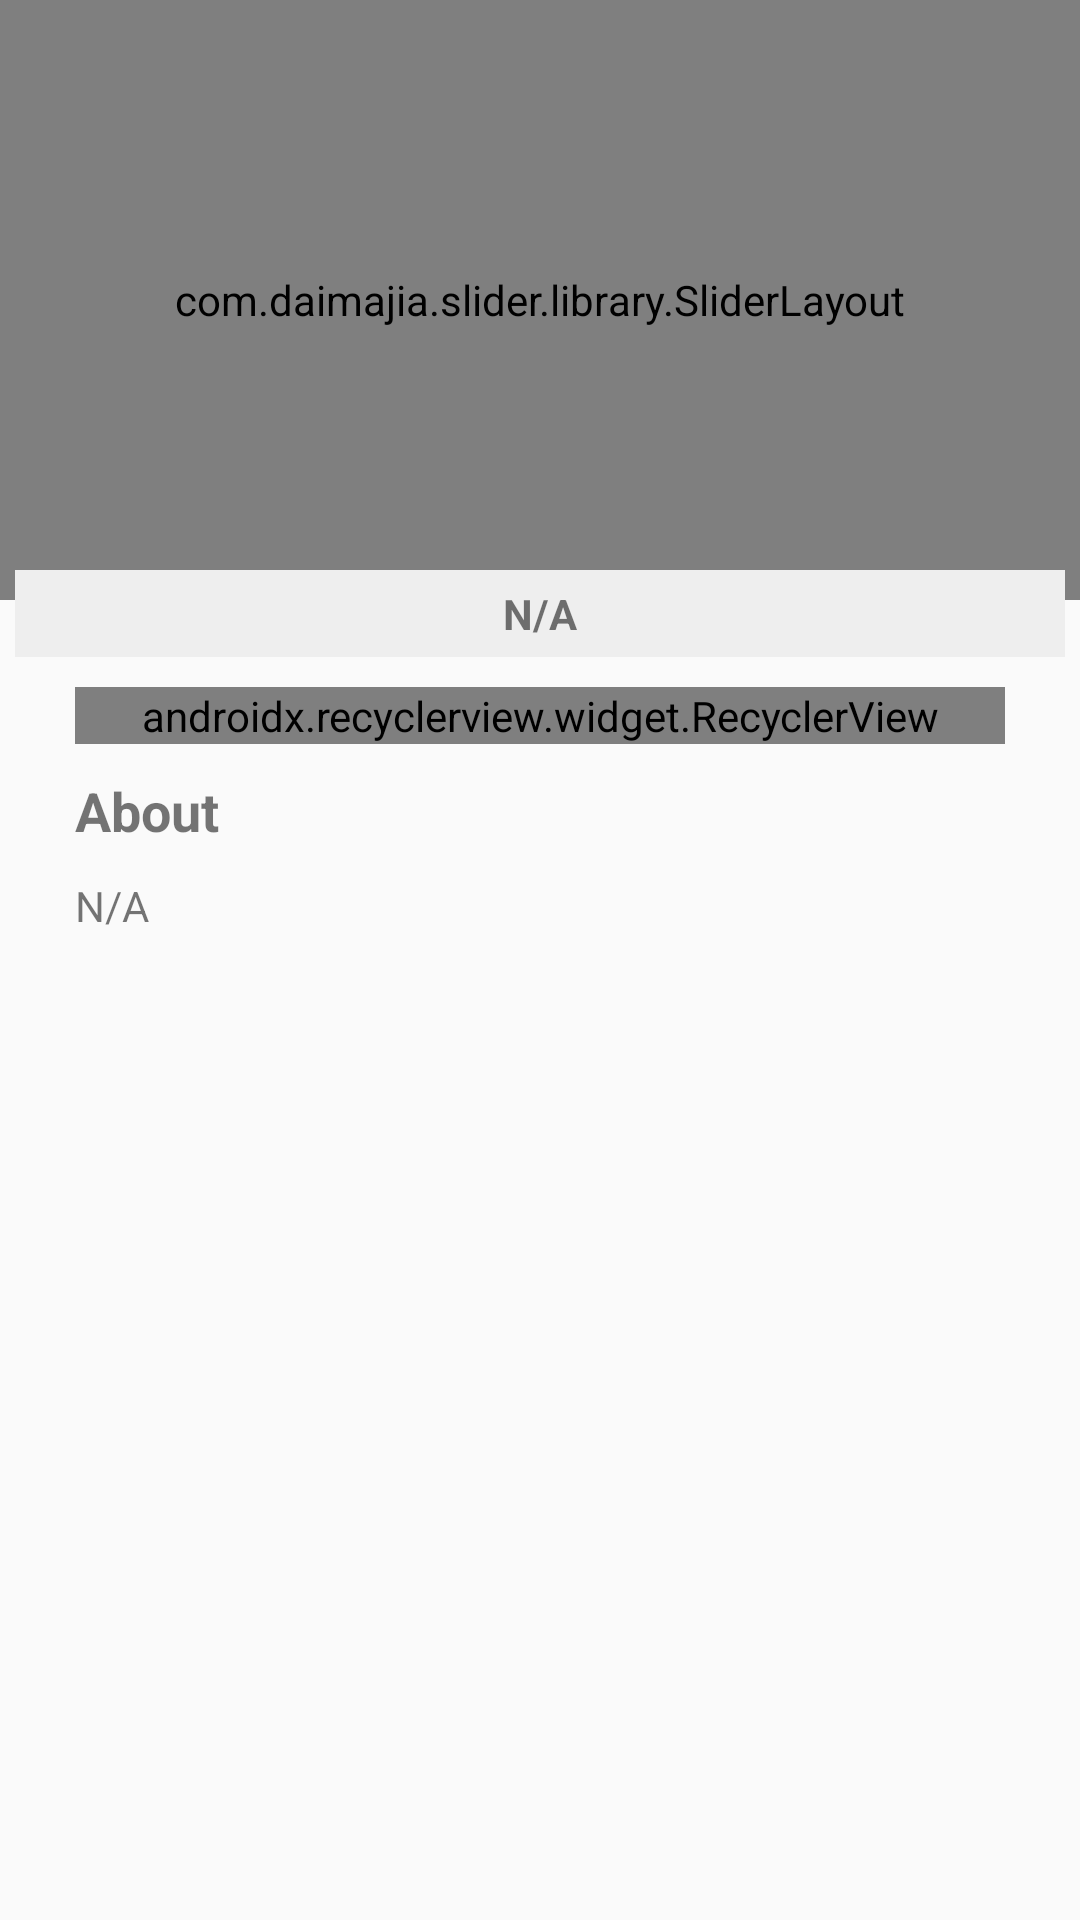

Here is an Android app screen rendered from its layout file. Give the layout XML and the strings, colors and styles it references.
<!-- AndroidManifest.xml: application theme AppTheme -->
<!-- res/layout/content_near_by_places_details.xml -->
<?xml version="1.0" encoding="utf-8"?>
<ScrollView xmlns:android="http://schemas.android.com/apk/res/android"
    xmlns:app="http://schemas.android.com/apk/res-auto"
    xmlns:tools="http://schemas.android.com/tools"
    android:layout_width="match_parent"
    android:layout_height="match_parent"
    app:layout_behavior="@string/appbar_scrolling_view_behavior"
    tools:context="com.example.olivine.cholodesh.DestinationActivity"
    tools:showIn="@layout/activity_near_by_place_details">
    <RelativeLayout
        android:layout_width="match_parent"
        android:layout_height="wrap_content">
        <com.daimajia.slider.library.SliderLayout
            android:id="@+id/mDemoSlider"
            android:layout_width="match_parent"
            android:layout_height="200dp"

            />
        <com.daimajia.slider.library.Indicators.PagerIndicator
            android:id="@+id/custom_indicator"
            android:layout_width="wrap_content"
            android:layout_height="wrap_content"
            android:gravity="center"
            android:visibility="gone"
            />
        <LinearLayout
            android:layout_width="match_parent"
            android:layout_height="wrap_content"
            android:layout_marginTop="190dp"
            android:layout_marginLeft="5dp"
            android:layout_marginRight="5dp"
            android:orientation="vertical">



            <TextView
                android:id="@+id/placeName"
                android:layout_width="match_parent"
                android:layout_height="wrap_content"
                android:gravity="center"
                android:text="N/A"
                android:textColor="@color/ms_black"
                android:paddingTop="5dp"
                android:paddingBottom="5dp"
                android:background="#eeeeee"
                android:textStyle="bold" />

            <android.support.v7.widget.RecyclerView

                android:layout_marginLeft="20dp"
                android:layout_marginRight="20dp"
                android:id="@+id/tags"
                android:layout_width="match_parent"
                android:layout_height="wrap_content"
                android:layout_alignStart="@+id/textView2"
                android:layout_below="@+id/textView2"
                android:layout_marginTop="10dp"
                android:orientation="horizontal"
                app:layoutManager="android.support.v7.widget.LinearLayoutManager"></android.support.v7.widget.RecyclerView>

            <TextView
                android:id = "@+id/aboutforlang"
                android:layout_width="match_parent"
                android:layout_height="wrap_content"
                android:layout_marginTop="10dp"
                android:layout_marginLeft="20dp"
                android:layout_marginRight="20dp"
                android:textColor="@color/ms_black"
                android:textSize="18sp"
                android:textStyle="bold"
                android:text="About"/>
            <TextView
                android:layout_width="match_parent"
                android:layout_height="wrap_content"
                android:layout_marginTop="10dp"
                android:id = "@+id/placeDetails"
                android:layout_marginLeft="20dp"
                android:layout_marginRight="20dp"
                android:textColor="@color/ms_black"
                android:text="N/A"/>

        </LinearLayout>

    </RelativeLayout>




</ScrollView>
<!-- res/layout/activity_near_by_place_details.xml (included above) -->
<?xml version="1.0" encoding="utf-8"?>
<android.support.design.widget.CoordinatorLayout xmlns:android="http://schemas.android.com/apk/res/android"
    xmlns:app="http://schemas.android.com/apk/res-auto"
    xmlns:tools="http://schemas.android.com/tools"
    android:layout_width="match_parent"
    android:layout_height="match_parent"
    tools:context="com.example.olivine.cholodesh.NearByPlaceDetailsActivity">

    <android.support.design.widget.AppBarLayout
        android:layout_width="match_parent"
        android:layout_height="wrap_content"
        android:theme="@style/AppTheme.AppBarOverlay">

        <android.support.v7.widget.Toolbar
            android:id="@+id/toolbar"
            android:layout_width="match_parent"
            android:layout_height="?attr/actionBarSize"
            android:background="?attr/colorPrimary"
            app:popupTheme="@style/AppTheme.PopupOverlay" />

    </android.support.design.widget.AppBarLayout>



    <include layout="@layout/content_near_by_places_details" />


</android.support.design.widget.CoordinatorLayout>
<!-- resources referenced by this layout -->
<resources>
  <style name="AppTheme.AppBarOverlay" parent="ThemeOverlay.AppCompat.Dark.ActionBar" />
  <style name="AppTheme.PopupOverlay" parent="ThemeOverlay.AppCompat.Light" />
  <style name="AppTheme" parent="Theme.AppCompat.Light.DarkActionBar">
  
  
          
          <item name="colorPrimary">@color/colorPrimary</item>
          <item name="colorPrimaryDark">@color/colorPrimaryDark</item>
          <item name="colorAccent">@color/colorAccent</item>
          <item name="android:windowActionBarOverlay">true</item>
          <item name="titleTextAppearance">@color/colorWhite</item>
  
      </style>
  <color name="colorPrimary">#663091</color>
  <color name="colorPrimaryDark">#8E52A1</color>
  <color name="colorAccent">#A2CF62</color>
  <color name="colorWhite">#ffffff</color>
</resources>
